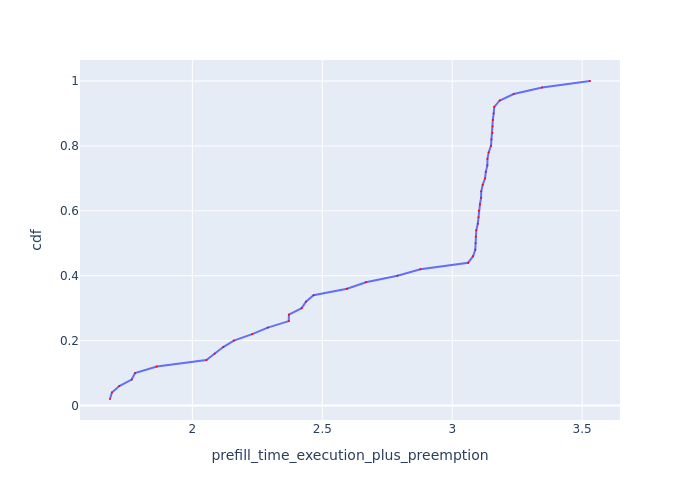

The file beside this chart, header and first rows:
Request Id, prefill_time_execution_plus_preemption, cdf
0_26, 1.683, 0.02
0_28, 1.69, 0.04
0_47, 1.719, 0.06
0_8, 1.767, 0.08
0_31, 1.779, 0.1
0_24, 1.863, 0.12
0_10, 2.054, 0.14
0_43, 2.086, 0.16
0_0, 2.119, 0.18
0_48, 2.16, 0.2
0_4, 2.23, 0.22
0_30, 2.29, 0.24
0_2, 2.371, 0.26
0_49, 2.372, 0.28
0_19, 2.421, 0.3
0_9, 2.437, 0.32
0_44, 2.466, 0.34
0_39, 2.595, 0.36
0_11, 2.668, 0.38
0_36, 2.789, 0.4
0_15, 2.878, 0.42
0_22, 3.061, 0.44
0_29, 3.08, 0.46
0_23, 3.089, 0.48
0_27, 3.09, 0.5
0_7, 3.09, 0.52
0_42, 3.093, 0.54
0_14, 3.098, 0.56
0_25, 3.101, 0.58
0_18, 3.102, 0.6
0_13, 3.107, 0.62
0_41, 3.111, 0.64
0_17, 3.112, 0.66
0_32, 3.117, 0.68
0_37, 3.126, 0.7
0_45, 3.129, 0.72
0_21, 3.135, 0.74
0_38, 3.136, 0.76
0_40, 3.14, 0.78
0_46, 3.149, 0.8
0_6, 3.151, 0.82
0_33, 3.155, 0.84
0_16, 3.155, 0.86
0_20, 3.156, 0.88
0_34, 3.159, 0.9
0_35, 3.162, 0.92
0_12, 3.183, 0.94
0_1, 3.237, 0.96
0_5, 3.346, 0.98
0_3, 3.53, 1.0
